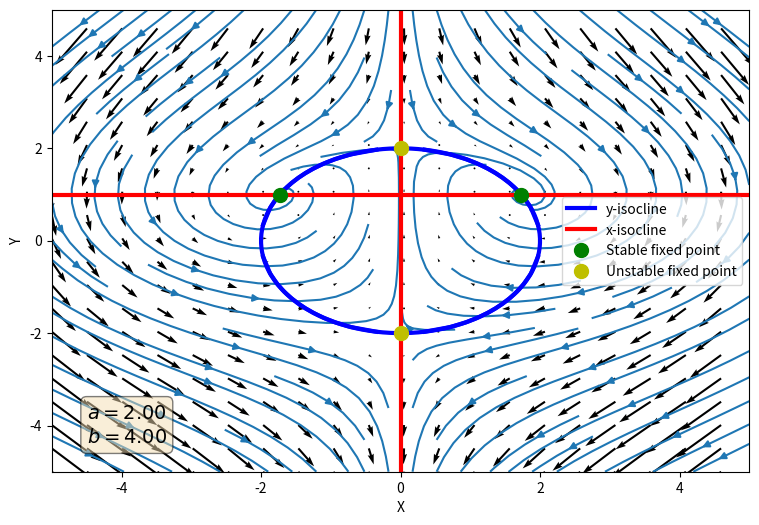

This chart was generated by the following Python code:
# -*- coding: utf-8 -*-
"""
Created on Mon Nov  5 10:30:16 2018

[redacted]
"""

import numpy as np
import matplotlib.pyplot as plt

def f(x, y, params):
    a, b = params
    return - a*x + 2*x*y

def g(x, y, params):
    a, b = params
    return b - x**2 - y**2

def y_1(y, params):
    a, b = params
    return np.sqrt(b - y**2)

def y_2(x, params):
    a, b = params
    return np.sqrt(b - x**2)

def x_1(y, params):
    return y*0

def x_2(x, params):
    a, b = params
    return 0.5*a

plt.close('all')

# Parameters

a, b = 2, 4

np.savetxt('params.txt', [a, b], fmt='%4.6f')

X, Y = np.meshgrid(np.linspace(-5, 5, 100), np.linspace(-5, 5, 100))


DX = f(X, Y, [a, b])
DY = g(X, Y, [a, b])


# Plot our quiver, streamline and isoclines

textstr = '\n'.join((
    r'$a=%.2f$' % (a, ),
    r'$b=%.2f$' % (b, )))
props = dict(boxstyle='round', facecolor='wheat', alpha=0.5)

plt.figure(1, figsize=(9, 6))
plt.quiver(X[::5, ::5], Y[::5, ::5], DX[::5, ::5], DY[::5, ::5])
plt.streamplot(X, Y, DX, DY)
plt.plot(y_1(Y[:, 0], [a, b]), Y[:, 0], 'b', linewidth = 3, label = "y-isocline")
plt.plot(-1*y_1(Y[:, 0], [a, b]), Y[:, 0], 'b', linewidth = 3)
plt.plot(X[0, :], y_2(X[0, :], [a, b]), 'b', linewidth = 3)
plt.plot(X[0, :], -1*y_2(X[0, :], [a, b]), 'b', linewidth = 3)
plt.plot(x_1(Y[:, 0], [a, b]), Y[:, 0], 'r', linewidth = 3, label = "x-isocline")
plt.plot(X[0, :], np.full(X[0, :].shape, x_2(X[0, :], [a, b])), 'r', linewidth = 3)
plt.xlim(-5, 5)
plt.ylim(-5, 5)
plt.xlabel("X")
plt.ylabel("Y")

# Add dots for the critical points

ix = np.roots([-1, 0, -0.25*a**2 + b])
iy = np.roots([-1, 0, b])

for i in range(2):
    if not (np.iscomplex(ix[i])):
        plt.plot(ix[i], 0.5*a, 'go', markersize = 10)
plt.plot(10, 10, 'go', markersize = 10, label = "Stable fixed point")
if (a < b):  
    plt.plot(0, iy[0], 'yo', markersize = 10)
else:
    plt.plot(0, iy[0], 'go', markersize = 10)
plt.plot(0, iy[1], 'yo', markersize = 10, label = "Unstable fixed point")
plt.legend()
ax = plt.gca()
ax.text(0.05, 0.15, textstr, transform=ax.transAxes, fontsize=14,
        verticalalignment='top', bbox=props)

fixed_points = np.array([[ix[0], 0.5*a], [ix[1], 0.5*a], [0, iy[0]], [0, iy[1]]])

np.savetxt('fixed_points.txt', fixed_points)

    



